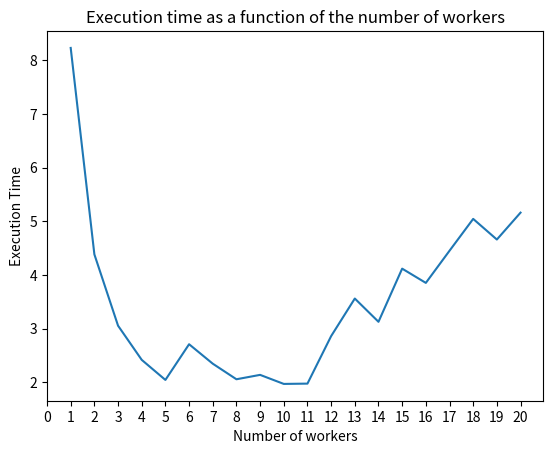

This figure's Python source:

from matplotlib import pyplot as plt
import numpy as np

xAxis = [1,2,3,4,5,6,7,8,9,10,11,12,13,14,15,16,17,18,19,20]
yAxis = [8.228058,4.382240,3.053931,2.417429,2.043835,2.708664,2.346369,2.056148,2.137956,1.969407,1.975135,2.859916,3.559919,3.126562,4.116651, 3.851177,4.450000,5.043340,4.659124,5.159991]

fig, ax = plt.subplots()
ax.plot(xAxis, yAxis)
plt.xlabel('Number of workers')
plt.ylabel('Execution Time')
plt.title('Execution time as a function of the number of workers')
ax.set_xticks(np.arange(0, 21, 1))
plt.show()